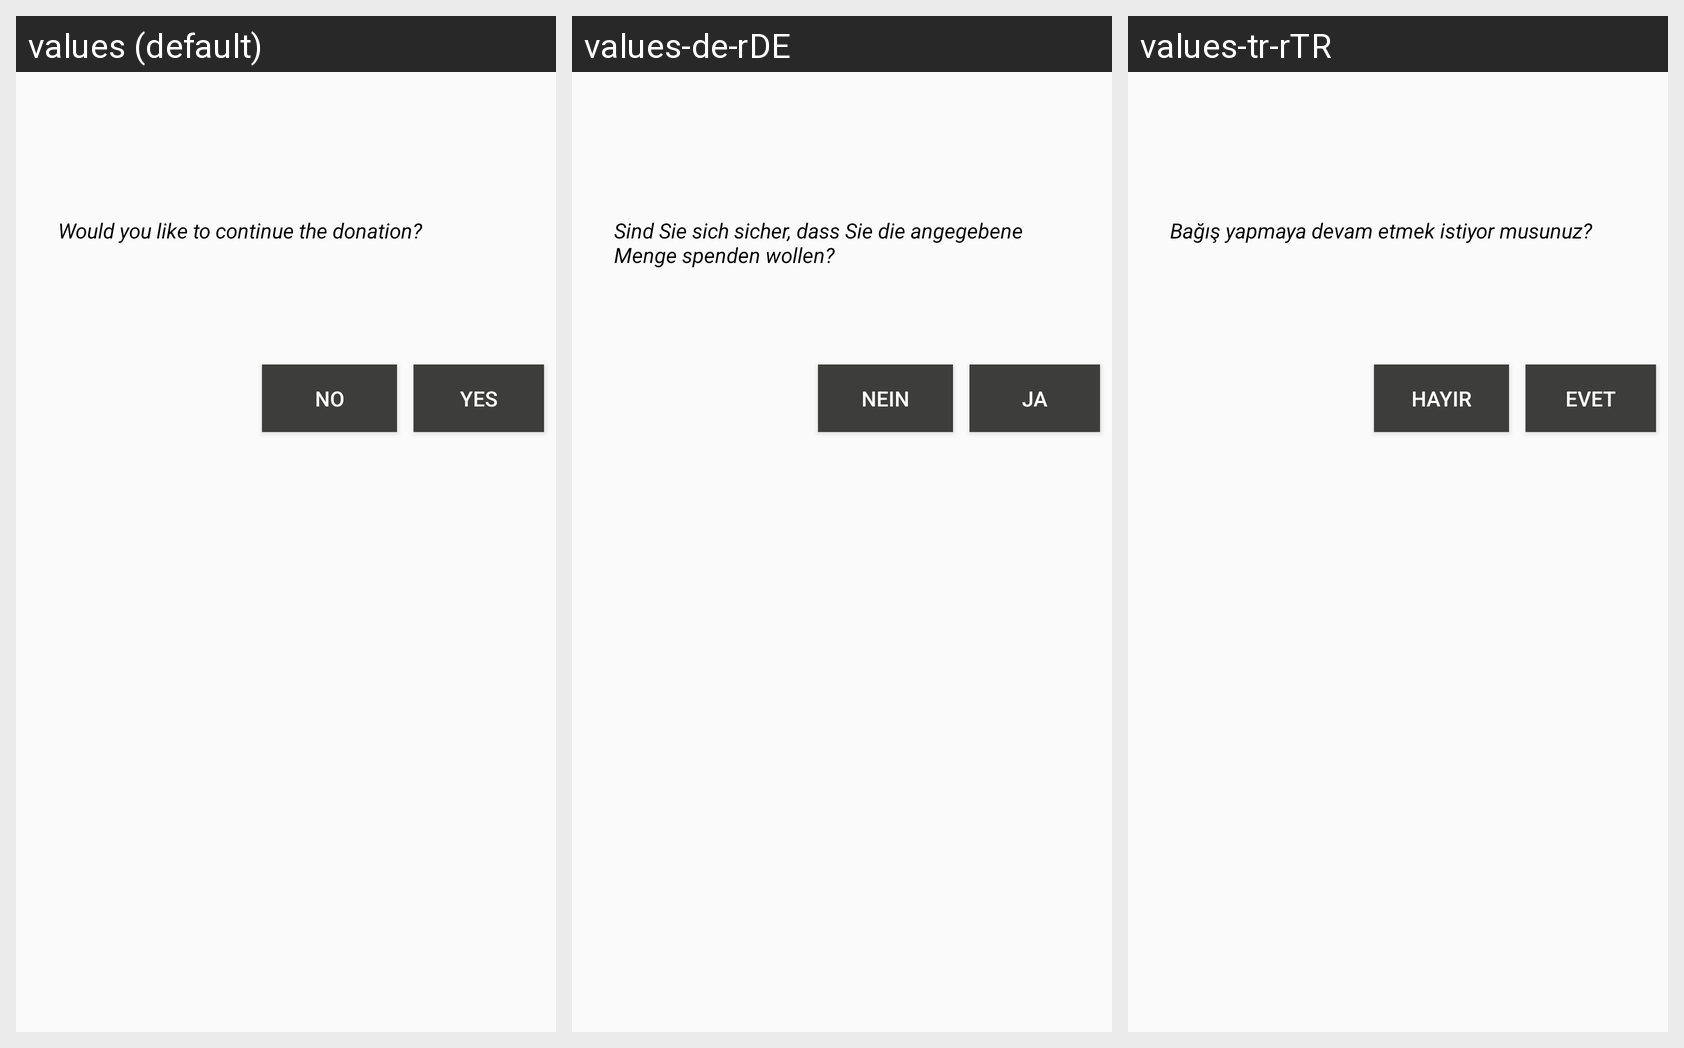

Translations of the strings shown on this Android screen, per locale in the grid:
Android screen res/layout/dialog_bagis.xml rendered under 3 locales, left to right: values (default), values-de-rDE, values-tr-rTR. Device: Nexus 5 (rendered at 1080×1920; each locale shown at half size, 540×960, under a caption strip naming it); theme AppTheme.
Strings drawn on this screen, with the default value and each locale's value (text and hints the layout hard-codes, and strings that could not be matched under every locale, appear in the picture but are not listed):

bagis_yapmaya_devam_etmek_istiyor_musunuz
  values: Would you like to continue the donation?
  values-de-rDE: Sind Sie sich sicher, dass Sie die angegebene Menge spenden wollen?
  values-tr-rTR: Bağış yapmaya devam etmek istiyor musunuz?

evet
  values: Yes
  values-de-rDE: Ja
  values-tr-rTR: Evet

hayir
  values: No
  values-de-rDE: Nein
  values-tr-rTR: Hayır
